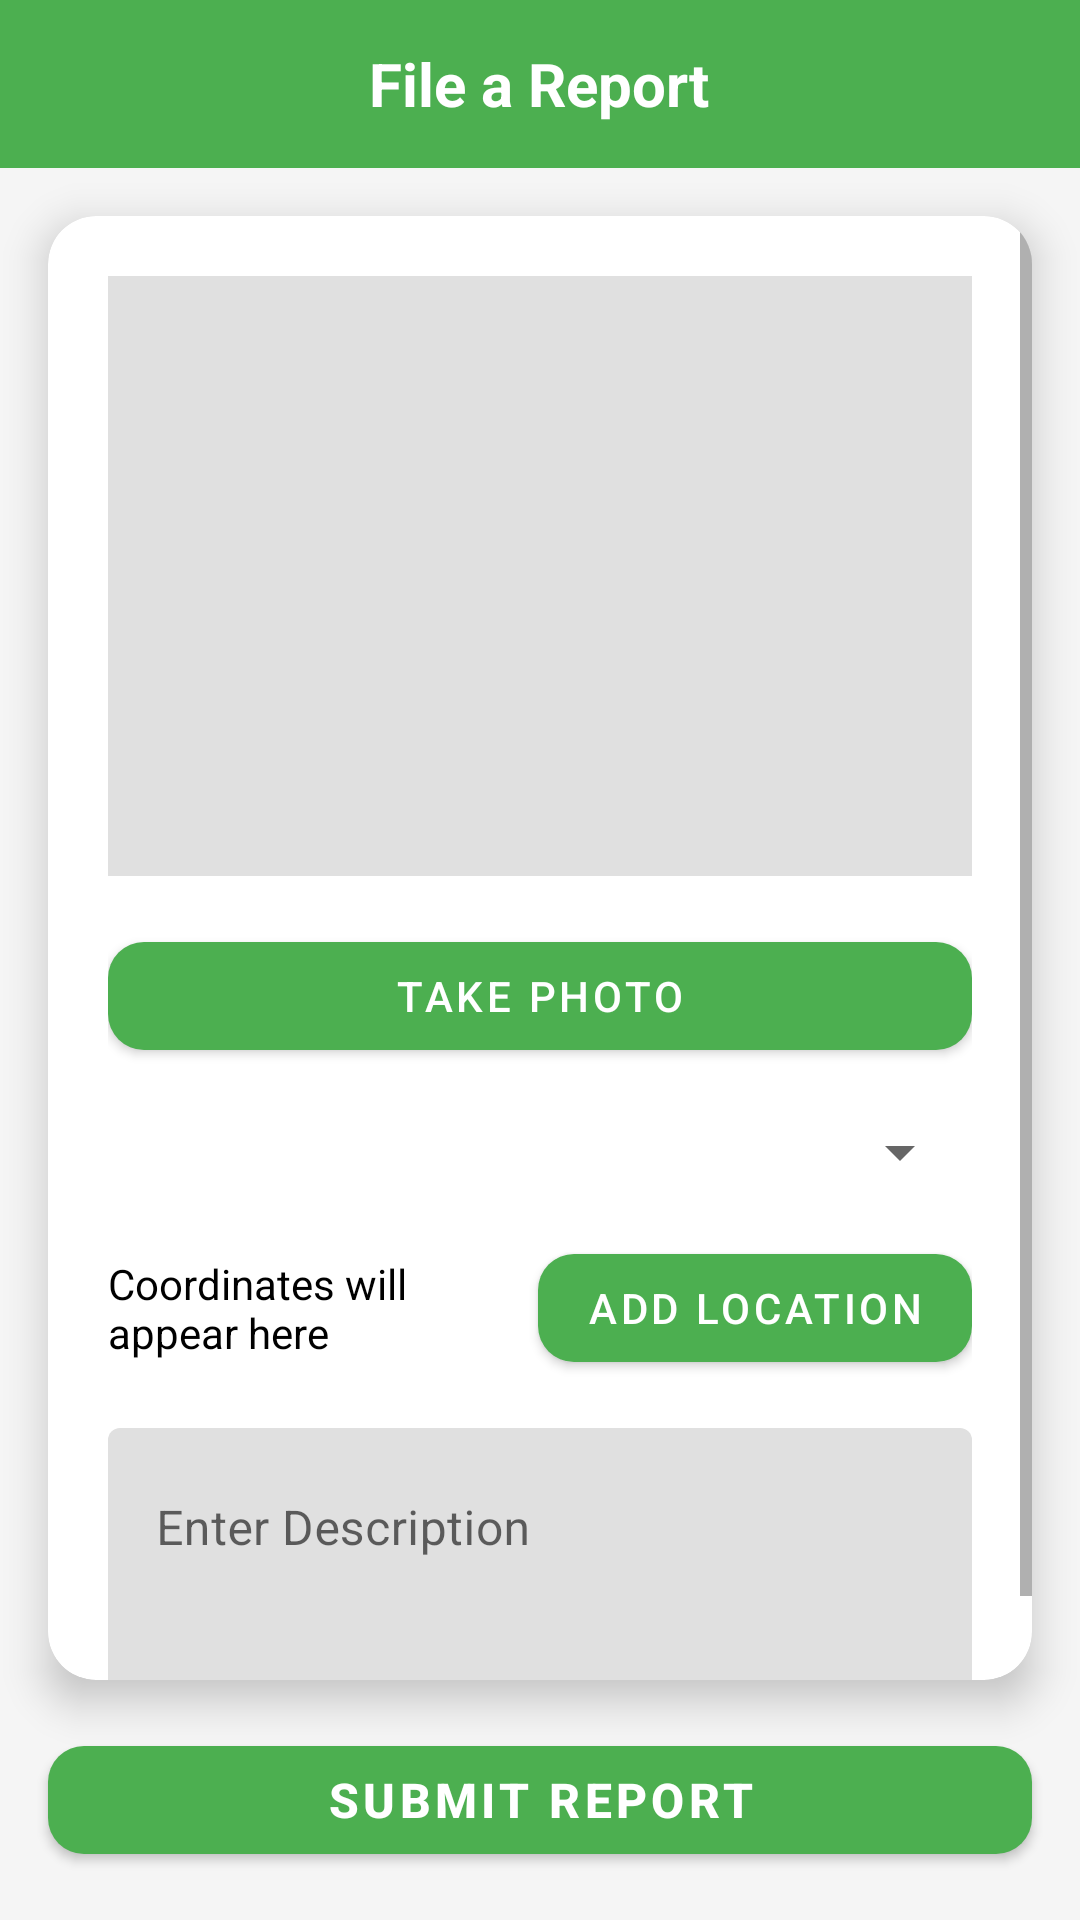

Android layout source for this screen:
<!-- AndroidManifest.xml: application theme Theme.ReportApp -->
<!-- res/layout/fragment_report.xml -->
<?xml version="1.0" encoding="utf-8"?>
<androidx.constraintlayout.widget.ConstraintLayout
    xmlns:android="http://schemas.android.com/apk/res/android"
    xmlns:app="http://schemas.android.com/apk/res-auto"
    android:layout_width="match_parent"
    android:layout_height="match_parent"
    android:background="@color/light_gray">

    
    <RelativeLayout
        android:id="@+id/topBar"
        android:layout_width="0dp"
        android:layout_height="56dp"
        android:background="@color/green_primary"
        android:padding="8dp"
        app:layout_constraintStart_toStartOf="parent"
        app:layout_constraintEnd_toEndOf="parent"
        app:layout_constraintTop_toTopOf="parent">

        <TextView
            android:id="@+id/topBarTitle"
            android:layout_width="wrap_content"
            android:layout_height="wrap_content"
            android:layout_centerInParent="true"
            android:text="File a Report"
            android:textColor="@android:color/white"
            android:textSize="20sp"
            android:textStyle="bold" />
    </RelativeLayout>

    
    <com.google.android.material.card.MaterialCardView
        android:id="@+id/reportCard"
        android:layout_width="0dp"
        android:layout_height="0dp"
        android:layout_margin="16dp"
        app:cardCornerRadius="16dp"
        app:cardElevation="8dp"
        app:layout_constraintTop_toBottomOf="@id/topBar"
        app:layout_constraintStart_toStartOf="parent"
        app:layout_constraintEnd_toEndOf="parent"
        app:layout_constraintBottom_toTopOf="@id/submitReportBtn">

        <ScrollView
            android:layout_width="match_parent"
            android:layout_height="match_parent">

            <LinearLayout
                android:layout_width="match_parent"
                android:layout_height="wrap_content"
                android:orientation="vertical"
                android:padding="20dp">

                
                <FrameLayout
                    android:layout_width="match_parent"
                    android:layout_height="200dp"
                    android:background="#E0E0E0"
                    android:layout_marginBottom="16dp">

                    <ImageView
                        android:id="@+id/imageView"
                        android:layout_width="match_parent"
                        android:layout_height="match_parent"
                        android:scaleType="centerCrop"
                        android:contentDescription="Photo Preview" />
                </FrameLayout>

                
                <com.google.android.material.button.MaterialButton
                    android:id="@+id/takePhotoBtn"
                    android:layout_width="match_parent"
                    android:layout_height="wrap_content"
                    android:text="Take Photo"
                    app:cornerRadius="12dp"
                    app:backgroundTint="@color/green_primary"
                    android:layout_marginBottom="16dp" />

                
                <Spinner
                    android:id="@+id/issueTypeSpinner"
                    android:layout_width="match_parent"
                    android:layout_height="wrap_content"
                    android:layout_marginBottom="16dp" />

                
                <LinearLayout
                    android:id="@+id/locationLayout"
                    android:layout_width="match_parent"
                    android:layout_height="wrap_content"
                    android:orientation="horizontal"
                    android:gravity="center_vertical"
                    android:layout_marginBottom="16dp">

                    <TextView
                        android:id="@+id/coordinatesText"
                        android:layout_width="0dp"
                        android:layout_height="wrap_content"
                        android:layout_weight="1"
                        android:text="Coordinates will appear here"
                        android:textColor="@color/black"
                        android:textSize="14sp" />

                    <com.google.android.material.button.MaterialButton
                        android:id="@+id/addLocationBtn"
                        android:layout_width="wrap_content"
                        android:layout_height="wrap_content"
                        android:text="Add Location"
                        app:cornerRadius="12dp"
                        app:backgroundTint="@color/green_primary" />
                </LinearLayout>

                
                <com.google.android.material.textfield.TextInputLayout
                    android:layout_width="match_parent"
                    android:layout_height="wrap_content"
                    android:hint="Enter Description">

                    <com.google.android.material.textfield.TextInputEditText
                        android:id="@+id/descriptionInput"
                        android:layout_width="match_parent"
                        android:layout_height="wrap_content"
                        android:inputType="textMultiLine"
                        android:lines="3"
                        android:gravity="top" />
                </com.google.android.material.textfield.TextInputLayout>

            </LinearLayout>
        </ScrollView>
    </com.google.android.material.card.MaterialCardView>

    
    <com.google.android.material.button.MaterialButton
        android:id="@+id/submitReportBtn"
        android:layout_width="0dp"
        android:layout_height="wrap_content"
        android:layout_margin="16dp"
        android:text="Submit Report"
        android:textStyle="bold"
        android:textSize="16sp"
        app:cornerRadius="12dp"
        app:backgroundTint="@color/green_primary"
        app:layout_constraintBottom_toBottomOf="parent"
        app:layout_constraintStart_toStartOf="parent"
        app:layout_constraintEnd_toEndOf="parent" />

</androidx.constraintlayout.widget.ConstraintLayout>
<!-- resources referenced by this layout -->
<resources>
  <color name="black">#000000</color>
  <color name="green_primary">#4CAF50</color>
  <color name="light_gray">#F5F5F5</color>
  <style name="Theme.ReportApp" parent="Theme.MaterialComponents.Light.NoActionBar">
          
          <item name="colorPrimary">@color/green_primary</item>
          <item name="colorPrimaryVariant">@color/green_primary</item>
          <item name="colorOnPrimary">@color/white</item>
  
          
          <item name="android:statusBarColor">@color/green_primary</item>
          <item name="android:windowLightStatusBar">false</item>
  
          
          <item name="android:navigationBarColor">@android:color/transparent</item>
          <item name="android:windowLightNavigationBar">false</item>
      </style>
  <color name="white">#FFFFFF</color>
</resources>
